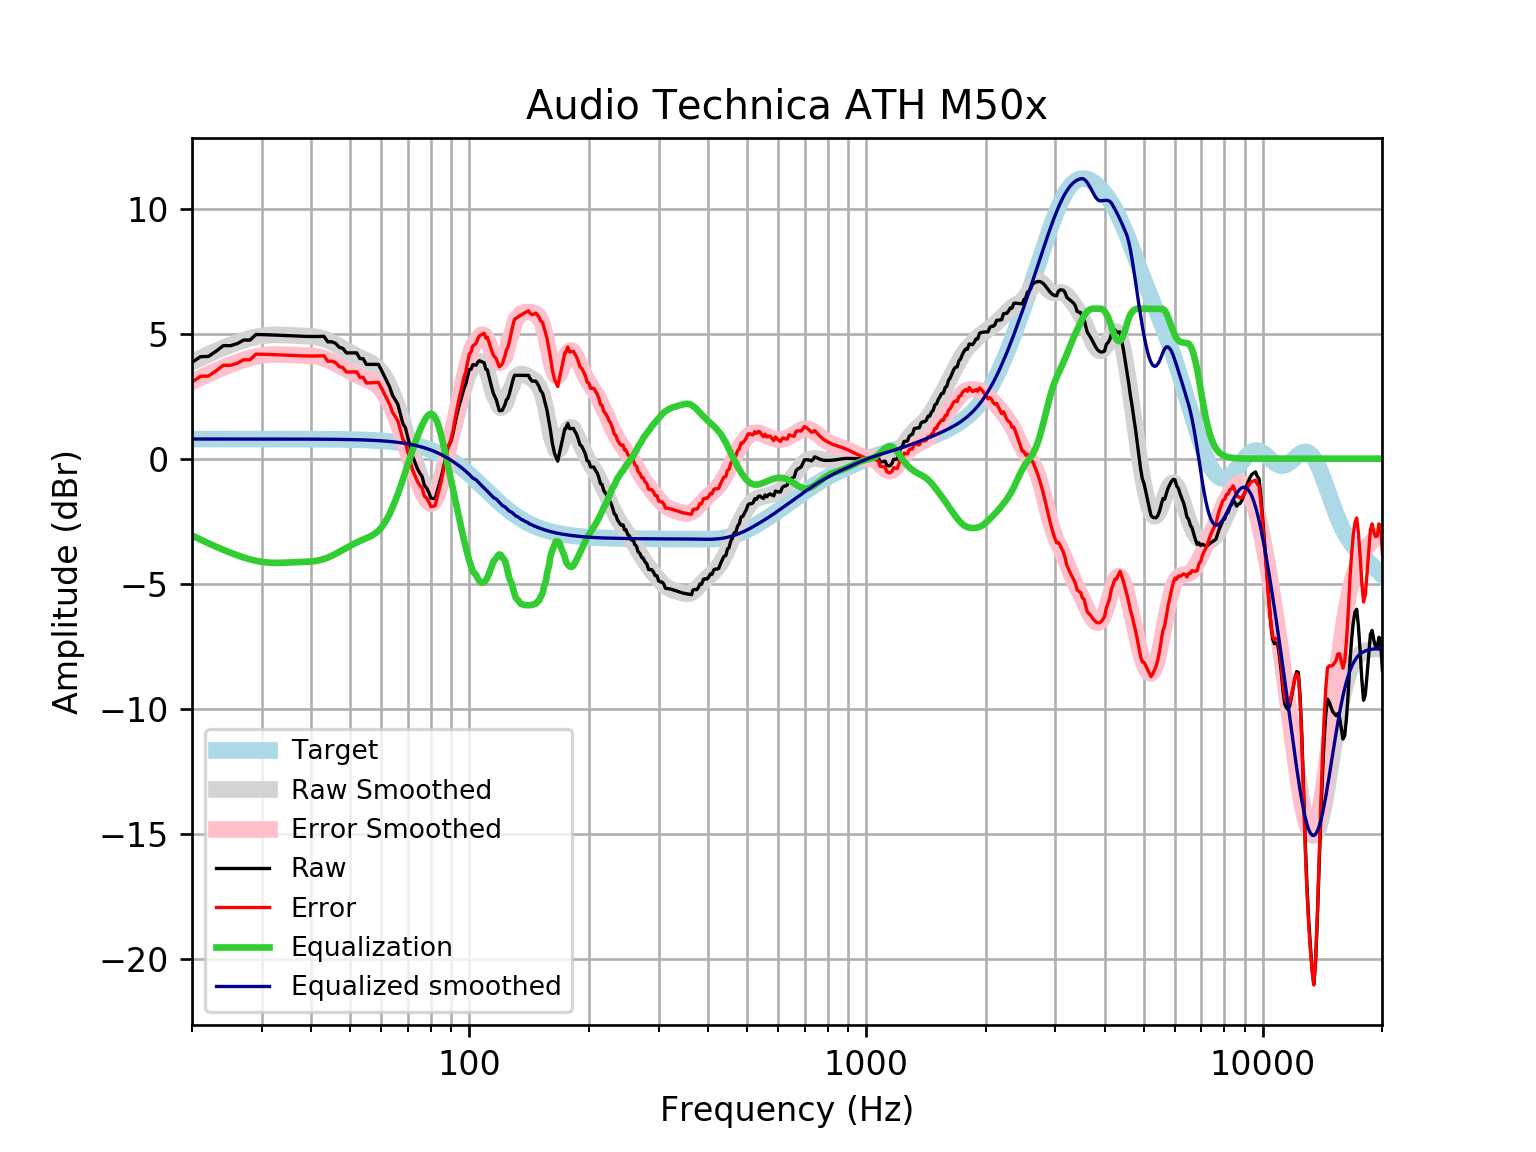

The file beside this chart, header and first rows:
frequency, raw, error, smoothed, error_smoothed, equalization, equalized_raw, equalized_smoothed, target
20, 3.854, 3.068, 3.861, 3.075, -3.075, 0.7782, 0.7859, 0.7859
21, 4.078, 3.292, 4.023, 3.237, -3.237, 0.841, 0.7859, 0.7859
22, 4.091, 3.306, 4.172, 3.386, -3.386, 0.7055, 0.7859, 0.7858
23, 4.299, 3.513, 4.309, 3.523, -3.523, 0.7752, 0.7858, 0.7858
24, 4.523, 3.737, 4.435, 3.649, -3.649, 0.8744, 0.7858, 0.7858
25, 4.52, 3.735, 4.549, 3.763, -3.763, 0.7571, 0.7857, 0.7857
26, 4.604, 3.818, 4.651, 3.866, -3.866, 0.738, 0.7857, 0.7857
27, 4.745, 3.959, 4.74, 3.955, -3.955, 0.7904, 0.7856, 0.7856
28, 4.743, 3.958, 4.814, 4.029, -4.029, 0.7146, 0.7855, 0.7855
29, 4.968, 4.183, 4.872, 4.087, -4.087, 0.8814, 0.7854, 0.7854
30, 4.964, 4.179, 4.914, 4.129, -4.129, 0.8348, 0.7852, 0.7852
31, 4.957, 4.172, 4.94, 4.155, -4.155, 0.802, 0.785, 0.785
32, 4.949, 4.164, 4.952, 4.167, -4.167, 0.7816, 0.7848, 0.7848
33, 4.94, 4.155, 4.953, 4.169, -4.169, 0.7711, 0.7846, 0.7846
34, 4.931, 4.146, 4.948, 4.164, -4.164, 0.767, 0.7843, 0.7843
35, 4.921, 4.137, 4.939, 4.155, -4.155, 0.7658, 0.7839, 0.7839
36, 4.912, 4.128, 4.931, 4.147, -4.147, 0.7646, 0.7835, 0.7835
37, 4.903, 4.12, 4.923, 4.14, -4.14, 0.7625, 0.783, 0.783
38, 4.895, 4.112, 4.916, 4.134, -4.134, 0.7607, 0.7824, 0.7824
39, 4.889, 4.107, 4.908, 4.126, -4.126, 0.7627, 0.7818, 0.7818
40, 4.887, 4.106, 4.895, 4.114, -4.114, 0.7726, 0.781, 0.781
41, 4.887, 4.107, 4.873, 4.093, -4.093, 0.7944, 0.7801, 0.7801
42, 4.891, 4.112, 4.84, 4.06, -4.06, 0.8303, 0.7791, 0.7791
43, 4.895, 4.118, 4.793, 4.015, -4.015, 0.8808, 0.778, 0.7779
44, 4.672, 3.896, 4.733, 3.956, -3.956, 0.7164, 0.7766, 0.7766
45, 4.677, 3.902, 4.662, 3.887, -3.887, 0.7901, 0.7752, 0.7751
46, 4.617, 3.843, 4.583, 3.81, -3.81, 0.8072, 0.7735, 0.7734
47, 4.455, 3.683, 4.5, 3.728, -3.728, 0.7267, 0.7715, 0.7715
48, 4.413, 3.643, 4.416, 3.646, -3.646, 0.7664, 0.7694, 0.7694
49, 4.231, 3.464, 4.333, 3.566, -3.566, 0.6649, 0.767, 0.767
50, 4.232, 3.468, 4.254, 3.49, -3.49, 0.7426, 0.7643, 0.7642
51, 4.233, 3.472, 4.18, 3.418, -3.418, 0.8145, 0.7612, 0.7612
52, 4.232, 3.475, 4.11, 3.352, -3.352, 0.88, 0.7579, 0.7578
53, 4.003, 3.249, 4.046, 3.292, -3.292, 0.7112, 0.7541, 0.7541
54, 4.002, 3.252, 3.986, 3.236, -3.236, 0.7655, 0.7499, 0.7499
55, 3.772, 3.027, 3.928, 3.182, -3.182, 0.5902, 0.7453, 0.7453
56, 3.772, 3.032, 3.866, 3.126, -3.126, 0.6457, 0.7402, 0.7401
57, 3.772, 3.037, 3.796, 3.062, -3.062, 0.7098, 0.7345, 0.7345
58, 3.772, 3.043, 3.711, 2.983, -2.983, 0.7889, 0.7283, 0.7283
59, 3.771, 3.05, 3.604, 2.882, -2.882, 0.8892, 0.7215, 0.7215
60, 3.549, 2.835, 3.469, 2.755, -2.755, 0.7944, 0.714, 0.714
61, 3.314, 2.608, 3.304, 2.599, -2.599, 0.7157, 0.7058, 0.7058
62, 3.086, 2.39, 3.109, 2.413, -2.413, 0.6738, 0.6969, 0.6969
63, 2.86, 2.173, 2.886, 2.199, -2.199, 0.6609, 0.6871, 0.6871
64, 2.537, 1.861, 2.637, 1.96, -1.96, 0.577, 0.6765, 0.6765
65, 2.36, 1.695, 2.365, 1.7, -1.7, 0.6594, 0.665, 0.665
66, 2.183, 1.531, 2.075, 1.423, -1.423, 0.7606, 0.6525, 0.6525
67, 1.792, 1.153, 1.771, 1.132, -1.132, 0.6607, 0.639, 0.639
68, 1.399, 0.7749, 1.455, 0.8307, -0.8307, 0.5686, 0.6244, 0.6244
69, 1.236, 0.6275, 1.134, 0.5255, -0.5255, 0.7107, 0.6087, 0.6087
70, 0.847, 0.2552, 0.8132, 0.2214, -0.2214, 0.6256, 0.5918, 0.5918
71, 0.4601, -0.1136, 0.4977, -0.07594, 0.07594, 0.536, 0.5736, 0.5736
72, 0.07657, -0.4776, 0.1923, -0.3618, 0.3618, 0.4384, 0.5541, 0.5541
73, -0.1596, -0.6929, -0.09944, -0.6327, 0.6327, 0.4731, 0.5333, 0.5333
74, -0.4012, -0.9123, -0.3754, -0.8864, 0.8864, 0.4852, 0.511, 0.511
75, -0.5821, -1.069, -0.6336, -1.121, 1.121, 0.5388, 0.4873, 0.4873
76, -0.7101, -1.172, -0.871, -1.333, 1.333, 0.6229, 0.462, 0.4621
77, -1.059, -1.494, -1.082, -1.517, 1.517, 0.4583, 0.4352, 0.4353
78, -1.174, -1.581, -1.257, -1.664, 1.664, 0.4898, 0.4068, 0.4068
79, -1.343, -1.72, -1.385, -1.761, 1.761, 0.4179, 0.3767, 0.3768
... 553 more rows
